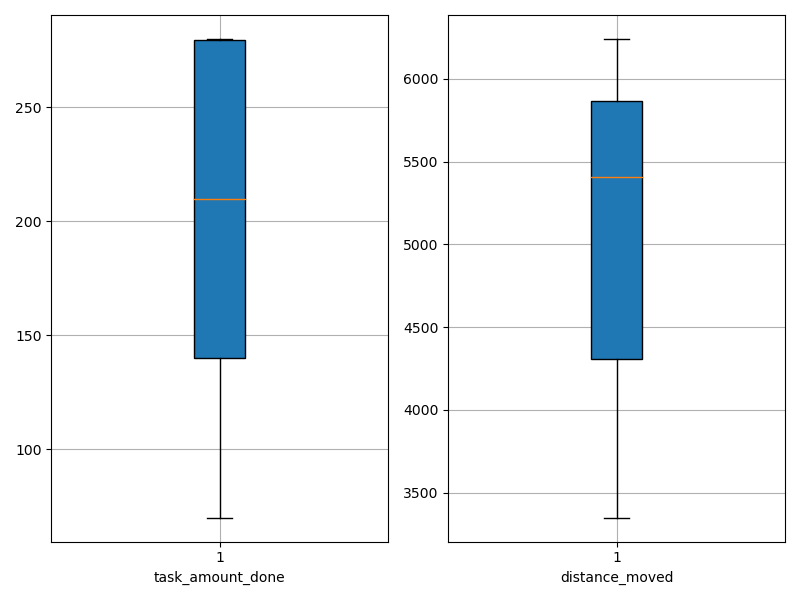

Data behind this chart, as committed beside it:
agent_id, task_amount_done, distance_moved
0, 280.0, 6240
1, 279.0, 5513
2, 280.0, 6051
3, 212.0, 5981
4, 70.0, 3350
5, 280.0, 5359
6, 208.0, 5456
7, 70.0, 3655
8, 141.0, 4701
9, 140.0, 4174
